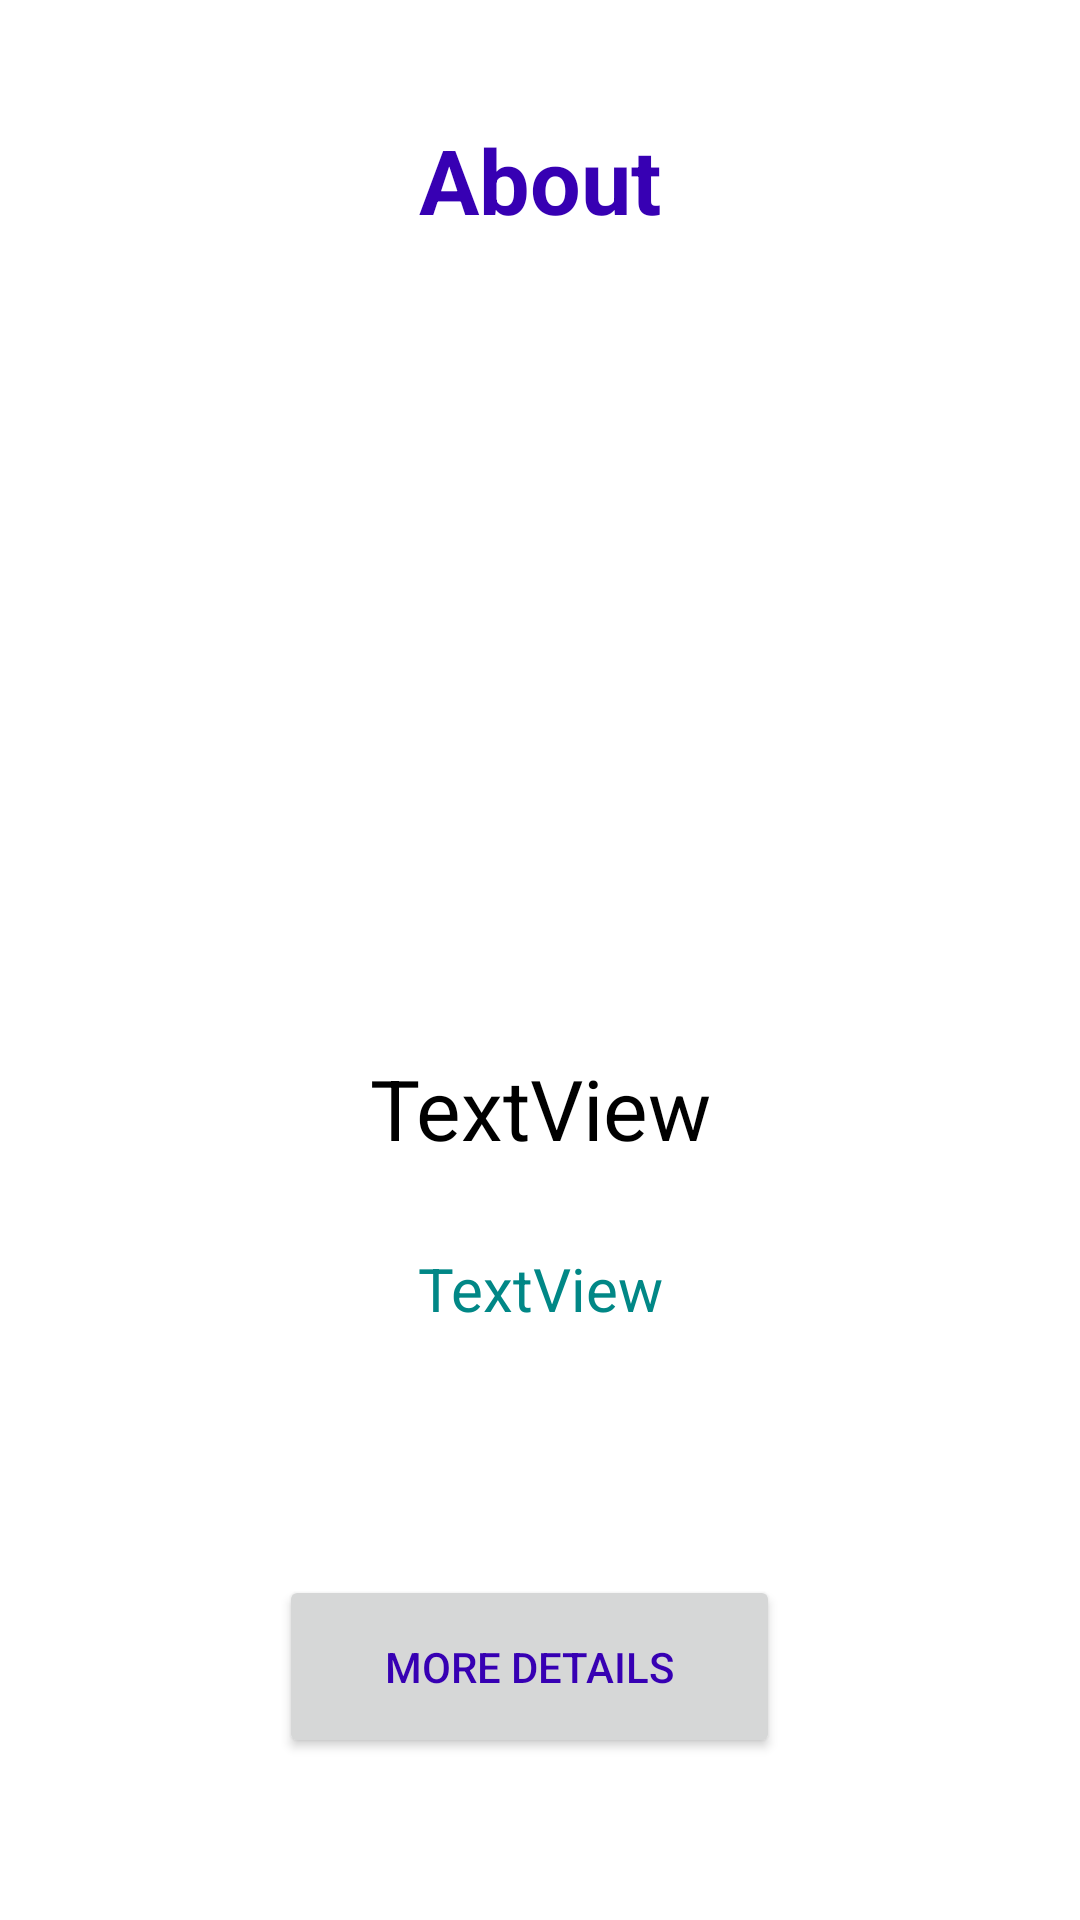

Write the Android layout XML for this screen, with the resource values it uses.
<!-- AndroidManifest.xml: application theme Theme.General -->
<!-- res/layout/teampage.xml -->
<?xml version="1.0" encoding="utf-8"?>
<RelativeLayout xmlns:android="http://schemas.android.com/apk/res/android"
    xmlns:app="http://schemas.android.com/apk/res-auto"
    xmlns:tools="http://schemas.android.com/tools"
    android:layout_width="match_parent"
    android:layout_height="match_parent"
    tools:context=".TeamPage">


    <ImageView
        android:id="@+id/logo"
        android:layout_width="match_parent"
        android:layout_height="254dp"
        android:layout_alignParentStart="true"
        android:layout_alignParentEnd="true"
        android:layout_alignParentBottom="true"
        android:layout_marginStart="10dp"
        android:layout_marginEnd="10dp"
        android:layout_marginBottom="338dp"
        android:foregroundGravity="center"
        app:layout_constraintEnd_toEndOf="parent"
        app:layout_constraintStart_toStartOf="parent"
        app:layout_constraintTop_toTopOf="parent"
        tools:srcCompat="@tools:sample/avatars" />

    <TextView
        android:id="@+id/teampagename"
        android:layout_width="wrap_content"
        android:layout_height="wrap_content"
        android:layout_alignParentStart="true"
        android:layout_alignParentEnd="true"
        android:layout_alignParentBottom="true"
        android:layout_marginBottom="252dp"
        android:gravity="center"
        android:text="TextView"
        android:textColor="?attr/colorOnPrimary"
        android:textSize="28sp"
        app:layout_constraintBottom_toBottomOf="parent"
        app:layout_constraintEnd_toEndOf="parent"
        app:layout_constraintStart_toStartOf="parent"
        app:layout_constraintTop_toBottomOf="@+id/textView3" />

    <TextView
        android:id="@+id/created"
        android:layout_width="wrap_content"
        android:layout_height="wrap_content"
        android:layout_alignParentStart="true"
        android:layout_alignParentEnd="true"
        android:layout_alignParentBottom="true"
        android:layout_marginBottom="197dp"
        android:gravity="center"
        android:text="TextView"
        android:textColor="?attr/colorSecondaryVariant"
        android:textSize="20sp"
        app:layout_constraintBottom_toBottomOf="parent"
        app:layout_constraintEnd_toEndOf="parent"
        app:layout_constraintStart_toStartOf="parent"
        app:layout_constraintTop_toBottomOf="@+id/textView3" />

    <Button
        android:id="@+id/buttonInfo"
        android:layout_width="217dp"
        android:layout_height="61dp"
        android:layout_alignParentStart="true"
        android:layout_alignParentEnd="true"
        android:layout_alignParentBottom="true"
        android:layout_marginStart="93dp"
        android:layout_marginTop="596dp"
        android:layout_marginEnd="100dp"
        android:layout_marginBottom="54dp"
        android:text="More Details"
        android:textColor="?attr/colorSecondary"
        app:iconTint="?android:attr/button"
        app:layout_constraintEnd_toEndOf="parent"
        app:layout_constraintStart_toStartOf="parent"
        app:layout_constraintTop_toTopOf="parent" />

    <TextView
        android:id="@+id/textView3"
        android:layout_width="wrap_content"
        android:layout_height="50dp"
        android:layout_alignParentStart="true"
        android:layout_alignParentTop="true"
        android:layout_alignParentEnd="true"
        android:layout_marginStart="79dp"
        android:layout_marginTop="35dp"
        android:layout_marginEnd="79dp"
        android:gravity="center"
        android:text="About"
        android:textColor="?attr/colorSecondary"
        android:textSize="30sp"
        android:textStyle="bold"
        app:layout_constraintEnd_toEndOf="parent"
        app:layout_constraintStart_toStartOf="parent"
        app:layout_constraintTop_toTopOf="parent" />


</RelativeLayout>
<!-- resources referenced by this layout -->
<resources>
  <style name="Theme.General" parent="Theme.MaterialComponents.Light">
          
          <item name="colorPrimary">@color/white</item>
          <item name="colorPrimaryVariant">@color/gray</item>
          <item name="colorOnPrimary">@color/black</item>
          
          <item name="colorSecondary">@color/purple_700</item>
          <item name="colorSecondaryVariant">@color/teal_700</item>
          <item name="colorOnSecondary">@color/teal_700</item>
          
          <item name="android:statusBarColor">?attr/colorPrimaryVariant</item>
  
          <item name="android:button">@color/darkgray</item>
          
      </style>
  <color name="white">#FFFFFFFF</color>
  <color name="gray">#7C7C7C</color>
  <color name="black">#FF000000</color>
  <color name="purple_700">#FF3700B3</color>
  <color name="teal_700">#FF018786</color>
  <color name="darkgray">#A9A9A9</color>
</resources>
